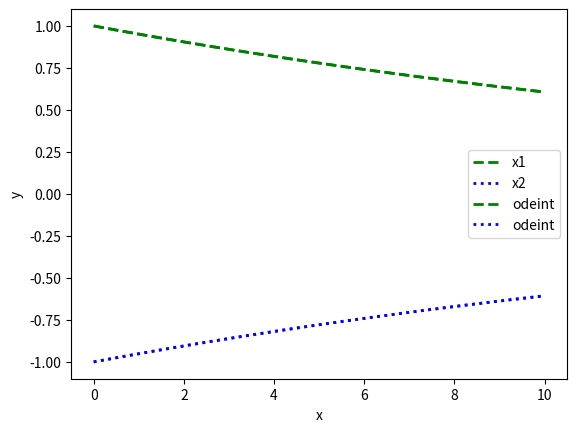

Recreate this plot in Python.
# [redacted]
# [redacted]
# This is my own work

# This program plots the equations found as the solutions to a system of differential equations
# The equations model the loss or corruption of data


import numpy as np                  # imported to define p as a space of numbers
import matplotlib.pyplot as plt     # imported to see the solution as a plot


def x1(t):                      # this function returns the x1 equation
    x1 = np.exp(-t/20)          # the equation calculated
    return x1                   # returns x1


def x2(t):                      # this function returns the x2 equation
    x2 = -np.exp(-t/20)         # the equation calculated
    return x2                   # returns x2


t = np.linspace(0, 10, 100)     # range of values for t

plt.plot(t, x1(t), 'g--', linewidth=2, label='x1')      # points for x1
plt.xlabel('x')                         # labels x-axis with x
plt.ylabel('y')                         # labels y-axis with y
plt.legend()                            # plots the key with the label of the equation
plt.show()                              # displays the plot

plt.plot(t, x2(t), 'b:', linewidth=2, label='x2')       # points for x2
plt.xlabel('x')                         # labels the x-axis with x
plt.ylabel('y')                         # labels the y-axis with y
plt.legend()                            # plots the key with the label of the equation
plt.show()                              # displays the plot

plt.plot(t, x1(t), 'g--', linewidth=2, label='odeint')  # points for x1
plt.plot(t, x2(t), 'b:', linewidth=2, label='odeint')   # points for x2
plt.xlabel('x')                         # labels the x-axis with x
plt.ylabel('y')                         # labels the y-axis with y
plt.legend()                            # plots the key with the equation labels
plt.show()                              # displays the plot with both x1 and x2
